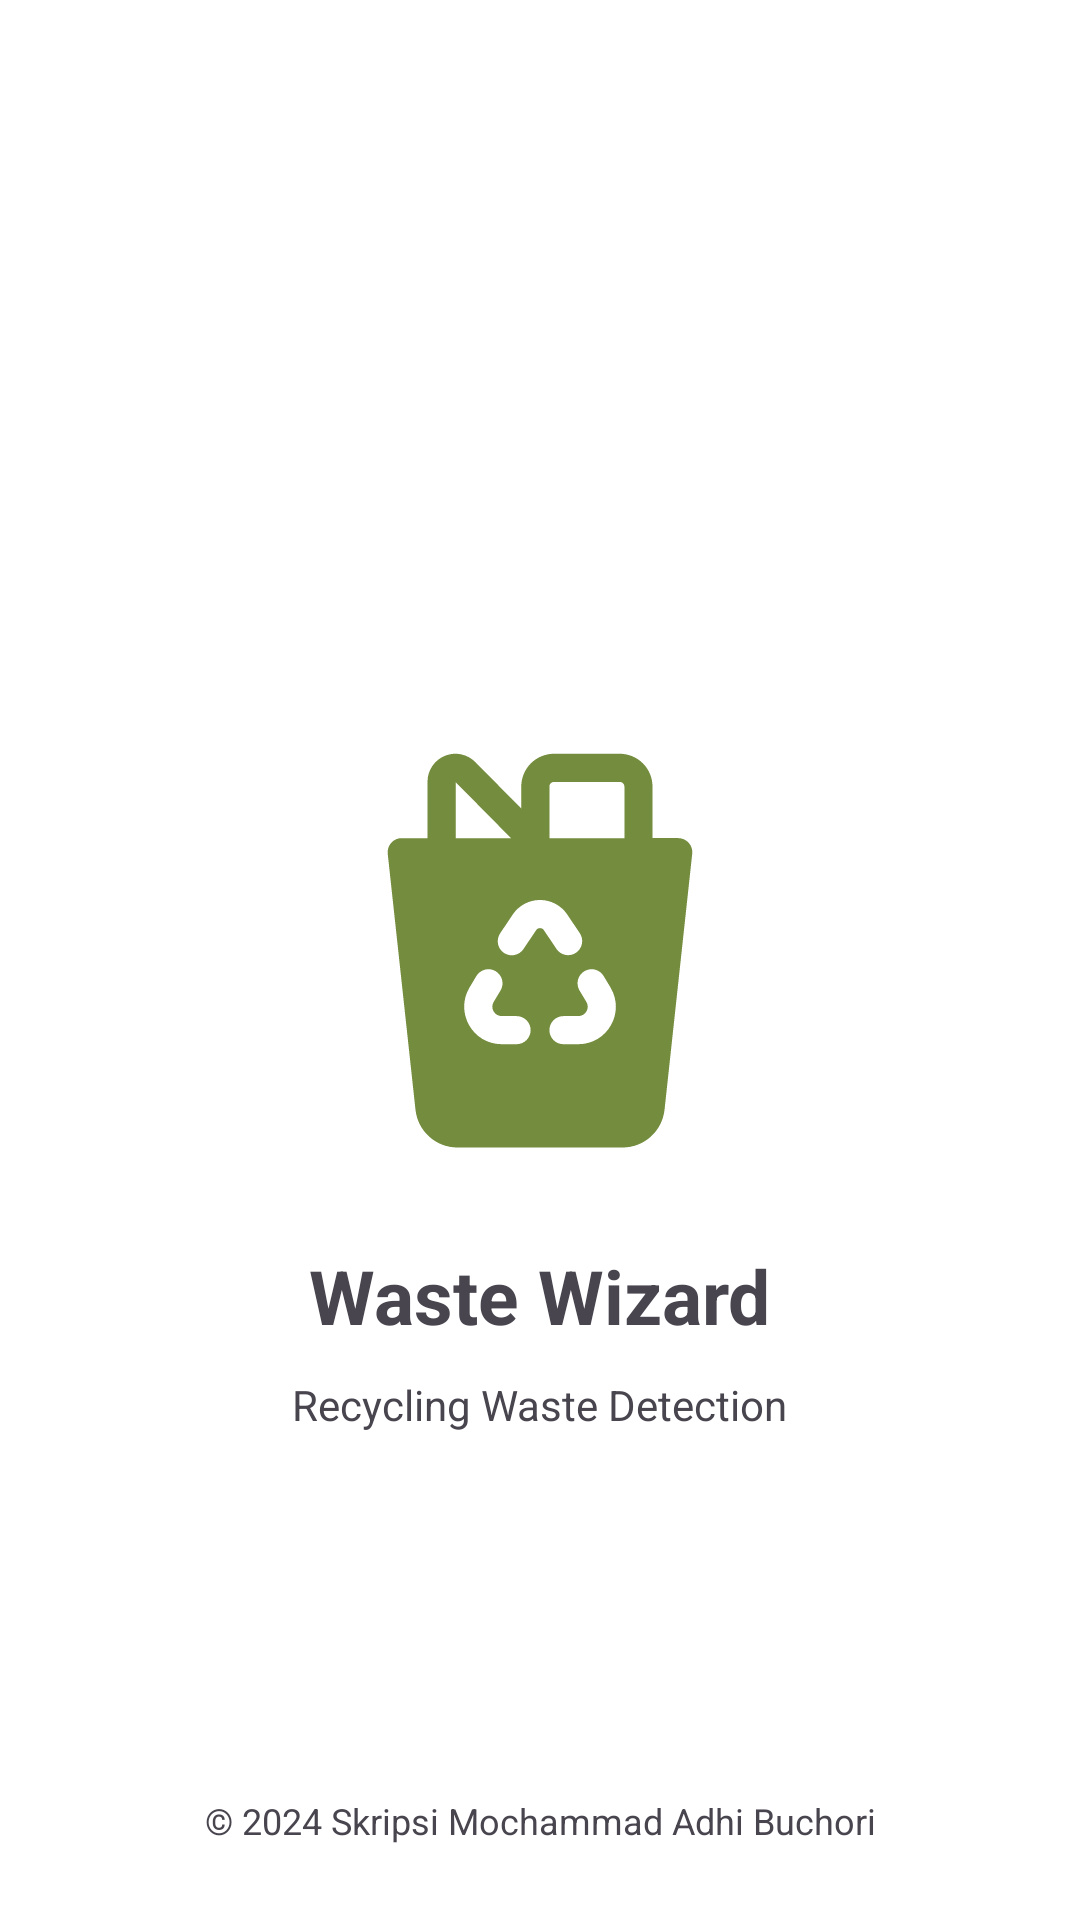

Here is an Android app screen rendered from its layout file. Give the layout XML and the strings, colors and styles it references.
<!-- AndroidManifest.xml: application theme Theme.WasteWizard -->
<!-- res/layout/activity_splash_screen.xml -->
<?xml version="1.0" encoding="utf-8"?>
<androidx.constraintlayout.widget.ConstraintLayout xmlns:android="http://schemas.android.com/apk/res/android"
    xmlns:app="http://schemas.android.com/apk/res-auto"
    xmlns:tools="http://schemas.android.com/tools"
    android:layout_width="match_parent"
    android:layout_height="match_parent"
    android:background="@color/white"
    tools:context=".ui.SplashScreenActivity">

    <ImageView
        android:id="@+id/iv_app_logo"
        android:layout_width="150dp"
        android:layout_height="150dp"
        android:contentDescription="@string/app_name"
        android:src="@drawable/ic_app_logo"
        app:layout_constraintBottom_toBottomOf="parent"
        app:layout_constraintEnd_toEndOf="parent"
        app:layout_constraintStart_toStartOf="parent"
        app:layout_constraintTop_toTopOf="parent" />

    <TextView
        android:id="@+id/tv_app_name"
        android:layout_width="wrap_content"
        android:layout_height="wrap_content"
        android:layout_marginTop="20dp"
        android:text="@string/app_name"
        android:textSize="25sp"
        android:textStyle="bold"
        app:layout_constraintEnd_toEndOf="@+id/iv_app_logo"
        app:layout_constraintStart_toStartOf="@+id/iv_app_logo"
        app:layout_constraintTop_toBottomOf="@+id/iv_app_logo" />

    <TextView
        android:id="@+id/tv_app_info"
        android:layout_width="wrap_content"
        android:layout_height="wrap_content"
        android:layout_marginTop="10dp"
        android:text="@string/recycling_waste_detection"
        android:textSize="14sp"
        app:layout_constraintEnd_toEndOf="@+id/tv_app_name"
        app:layout_constraintStart_toStartOf="@+id/tv_app_name"
        app:layout_constraintTop_toBottomOf="@+id/tv_app_name" />

    <TextView
        android:id="@+id/tv_copyright"
        android:layout_width="match_parent"
        android:layout_height="wrap_content"
        android:layout_marginStart="20dp"
        android:layout_marginEnd="20dp"
        android:layout_marginBottom="25dp"
        android:text="@string/copyright"
        android:textAlignment="center"
        android:textSize="12sp"
        app:layout_constraintBottom_toBottomOf="parent"
        app:layout_constraintEnd_toEndOf="parent"
        app:layout_constraintStart_toStartOf="parent" />

</androidx.constraintlayout.widget.ConstraintLayout>
<!-- resources referenced by this layout -->
<resources>
  <color name="white">#FFFFFFFF</color>
  <!-- drawable ic_app_logo: vector/xml drawable (drawable, 3232 chars, omitted) -->
  <string name="app_name">Waste Wizard</string>
  <string name="copyright">© 2024 Skripsi Mochammad Adhi Buchori</string>
  <string name="recycling_waste_detection">Recycling Waste Detection</string>
  <style name="Theme.WasteWizard" parent="Base.Theme.WasteWizard" />
  <style name="Base.Theme.WasteWizard" parent="Theme.Material3.DayNight.NoActionBar">
          
          <item name="colorPrimary">@color/primary_green</item>
  
          <item name="android:windowIsTranslucent">true</item>
      </style>
  <color name="primary_green">#748C3D</color>
</resources>
